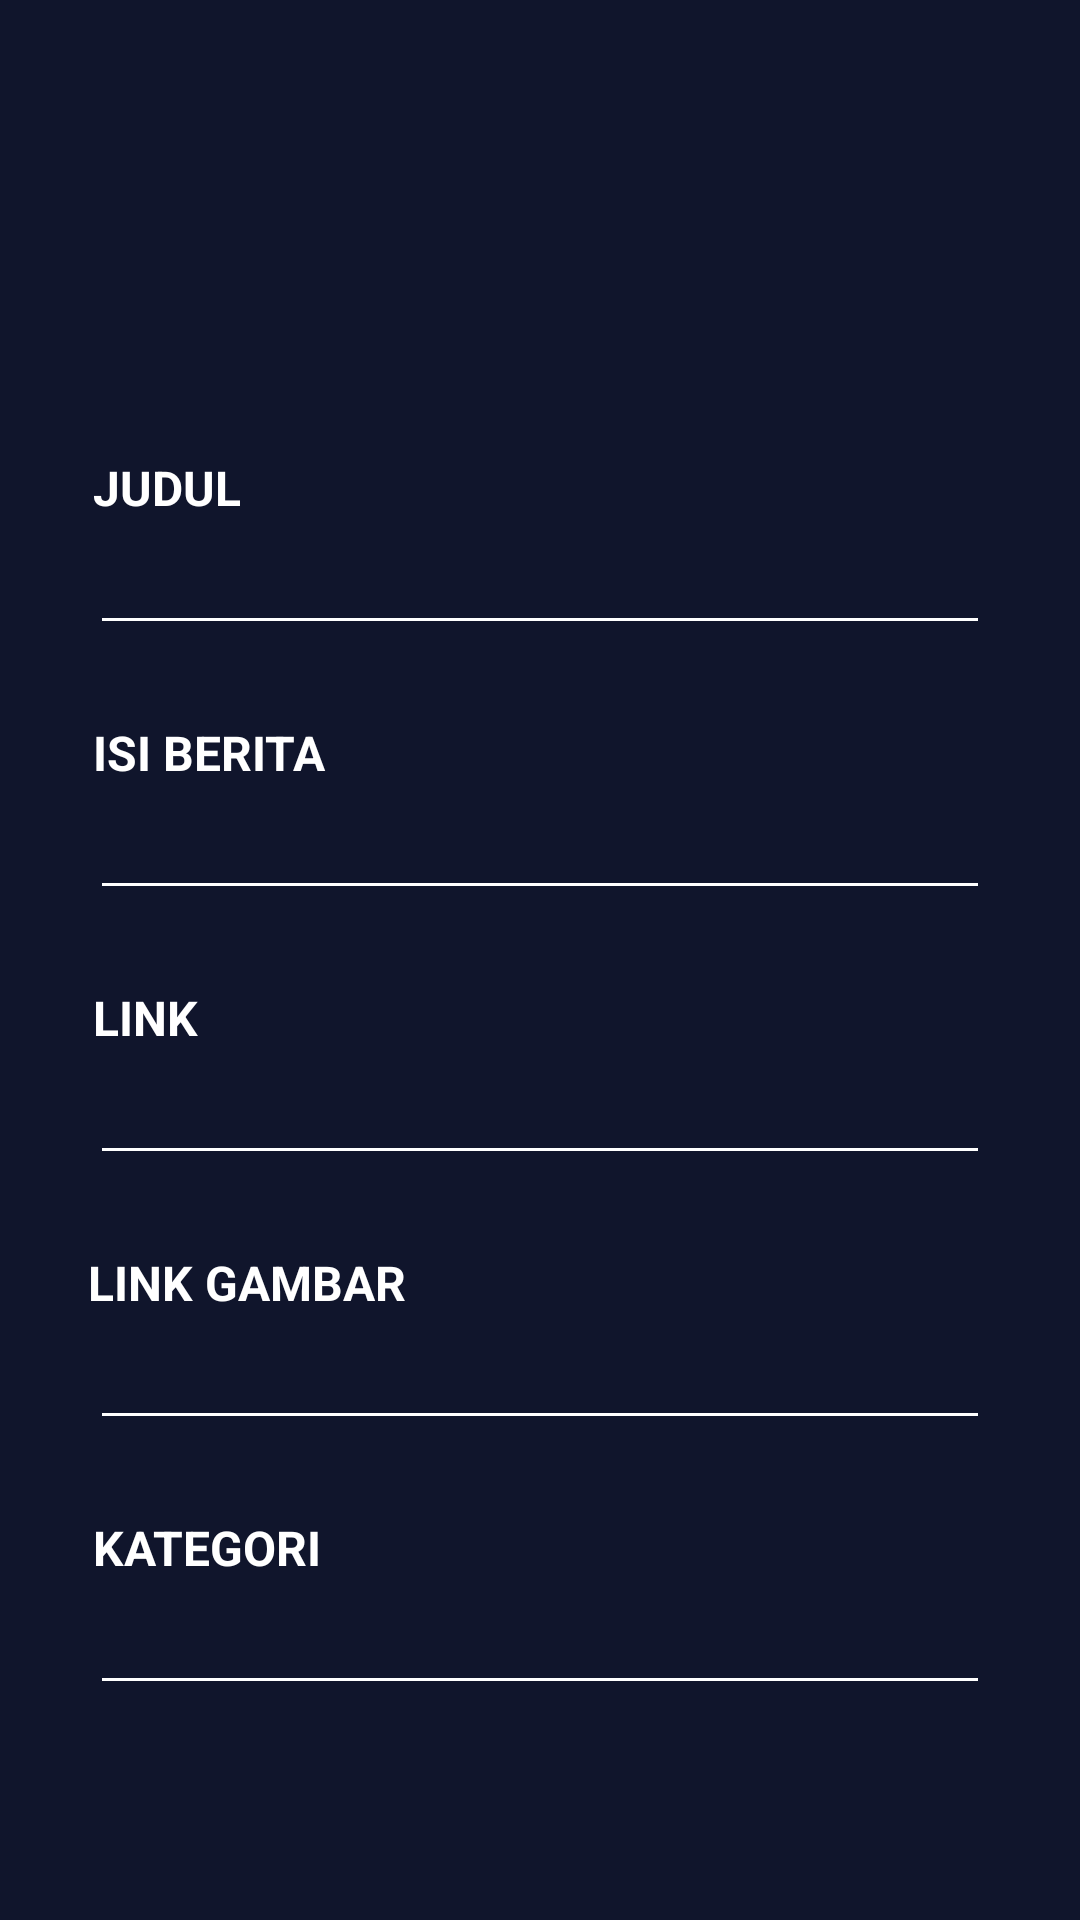

Here is an Android app screen rendered from its layout file. Give the layout XML and the strings, colors and styles it references.
<!-- AndroidManifest.xml: application theme AppTheme -->
<!-- res/layout/update.xml -->
<?xml version="1.0" encoding="utf-8"?>
<LinearLayout
    xmlns:android="http://schemas.android.com/apk/res/android"
    xmlns:app="http://schemas.android.com/apk/res-auto" xmlns:tools="http://schemas.android.com/tools"
    android:layout_width="match_parent"
    android:layout_height="match_parent"
    android:orientation="vertical"
    android:gravity="center"
    android:padding="10sp"
    android:background="@drawable/back_biru">

        <TextView
            android:id="@+id/judul"
            android:layout_width="90dp"
            android:layout_height="22dp"
            android:layout_marginRight="104dp"
            android:layout_marginTop="80dp"
            android:text="JUDUL"
            android:textColor="@android:color/white"
            android:textSize="16sp"
            android:gravity="top"
            android:textStyle="bold"
            />

        <EditText
            android:layout_width="300dp"
            android:layout_height="wrap_content"
            android:id="@+id/inputJudul"
            android:textColor="@android:color/white"
            android:backgroundTint="@android:color/white"
            android:inputType="text"/>

        <TextView
            android:id="@+id/isi"
            android:layout_width="90dp"
            android:layout_height="22dp"
            android:layout_marginRight="104dp"
            android:layout_marginTop="25dp"
            android:text="ISI BERITA"
            android:textColor="@android:color/white"
            android:textSize="16sp"
            android:gravity="top"
            android:textStyle="bold"
            />

        <EditText
            android:layout_width="300dp"
            android:layout_height="wrap_content"
            android:id="@+id/inputIsi"
            android:textColor="@android:color/white"
            android:backgroundTint="@android:color/white"
            android:inputType="text"/>

        <TextView
            android:id="@+id/link"
            android:layout_width="90dp"
            android:layout_height="22dp"
            android:layout_marginRight="104dp"
            android:layout_marginTop="25dp"
            android:text="LINK"
            android:textColor="@android:color/white"
            android:textSize="16sp"
            android:gravity="top"
            android:textStyle="bold"
            />

        <EditText
            android:layout_width="300dp"
            android:layout_height="wrap_content"
            android:id="@+id/inputLink"
            android:textColor="@android:color/white"
            android:backgroundTint="@android:color/white"
            android:inputType="text"/>

        <TextView
            android:id="@+id/image_link"
            android:layout_width="141dp"
            android:layout_height="22dp"
            android:layout_marginTop="25dp"
            android:layout_marginRight="80dp"
            android:gravity="top"
            android:text="@string/linkberita"
            android:textColor="@android:color/white"
            android:textSize="16sp"
            android:textStyle="bold" />

        <EditText
            android:layout_width="300dp"
            android:layout_height="wrap_content"
            android:id="@+id/inputLinkImage"
            android:textColor="@android:color/white"
            android:backgroundTint="@android:color/white"
            android:inputType="text"/>

        <TextView
            android:id="@+id/Kategori"
            android:layout_width="90dp"
            android:layout_height="22dp"
            android:layout_marginRight="104dp"
            android:layout_marginTop="25dp"
            android:text="KATEGORI"
            android:textColor="@android:color/white"
            android:textSize="16sp"
            android:gravity="top"
            android:textStyle="bold"
            />


        <EditText
            android:layout_width="300dp"
            android:layout_height="wrap_content"
            android:id="@+id/inputKategori"
            android:textColor="@android:color/white"
            android:backgroundTint="@android:color/white"
            android:inputType="text"/>


    




















</LinearLayout>
<!-- resources referenced by this layout -->
<resources>
  <!-- drawable back_biru (drawable) -->
  <vector
      xmlns:android="http://schemas.android.com/apk/res/android"
      xmlns:aapt="http://schemas.android.com/aapt"
      android:width="412dp"
      android:height="823dp"
      android:viewportWidth="411"
      android:viewportHeight="823"
      >
  
      <group>
  
          <clip-path
              android:pathData="M0 0H411V823H0V0Z"
              />
  
          <path
              android:pathData="M0 0V823H411V0"
              android:fillColor="#10152C"
              />
  
      </group>
  
  </vector>
  <string name="linkberita">LINK GAMBAR</string>
  <style name="AppTheme" parent="Theme.AppCompat.Light.DarkActionBar">
          <item name="windowActionBar">false</item>
          <item name="windowNoTitle">true</item>
          <item name="android:windowFullscreen">true</item>
          
          <item name="colorPrimary">@color/colorPrimary</item>
          <item name="colorPrimaryDark">@color/colorPrimaryDark</item>
          <item name="colorAccent">@color/colorAccent</item>
      </style>
  <color name="colorPrimary">#008577</color>
  <color name="colorPrimaryDark">#00574B</color>
  <color name="colorAccent">#D81B60</color>
</resources>
